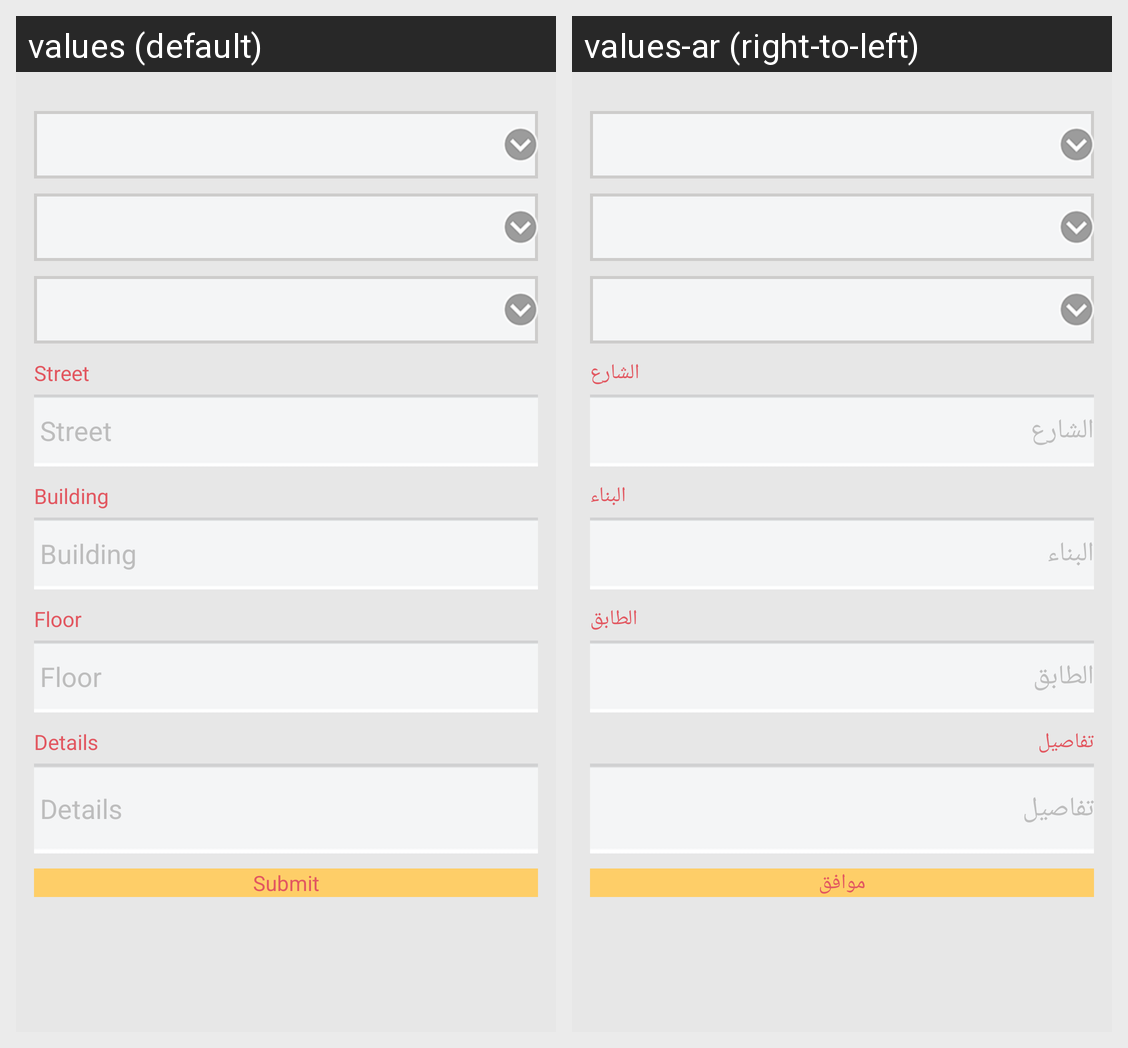

The same Android screen rendered under two of its app's locales, left to right. List the strings drawn on it with the default value and each locale's translation.
Android screen res/layout/activity_add_address.xml rendered under 2 locales, left to right: values (default), values-ar (right-to-left). Device: Nexus 5 (rendered at 1080×1920; each locale shown at half size, 540×960, under a caption strip naming it); theme AppTheme.
Strings drawn on this screen, with the default value and each locale's value (text and hints the layout hard-codes, and strings that could not be matched under every locale, appear in the picture but are not listed):

street
  values: Street
  values-ar: الشارع

building
  values: Building
  values-ar: البناء

floor
  values: Floor
  values-ar: الطابق

details
  values: Details
  values-ar: تفاصيل

submit
  values: Submit
  values-ar: موافق
